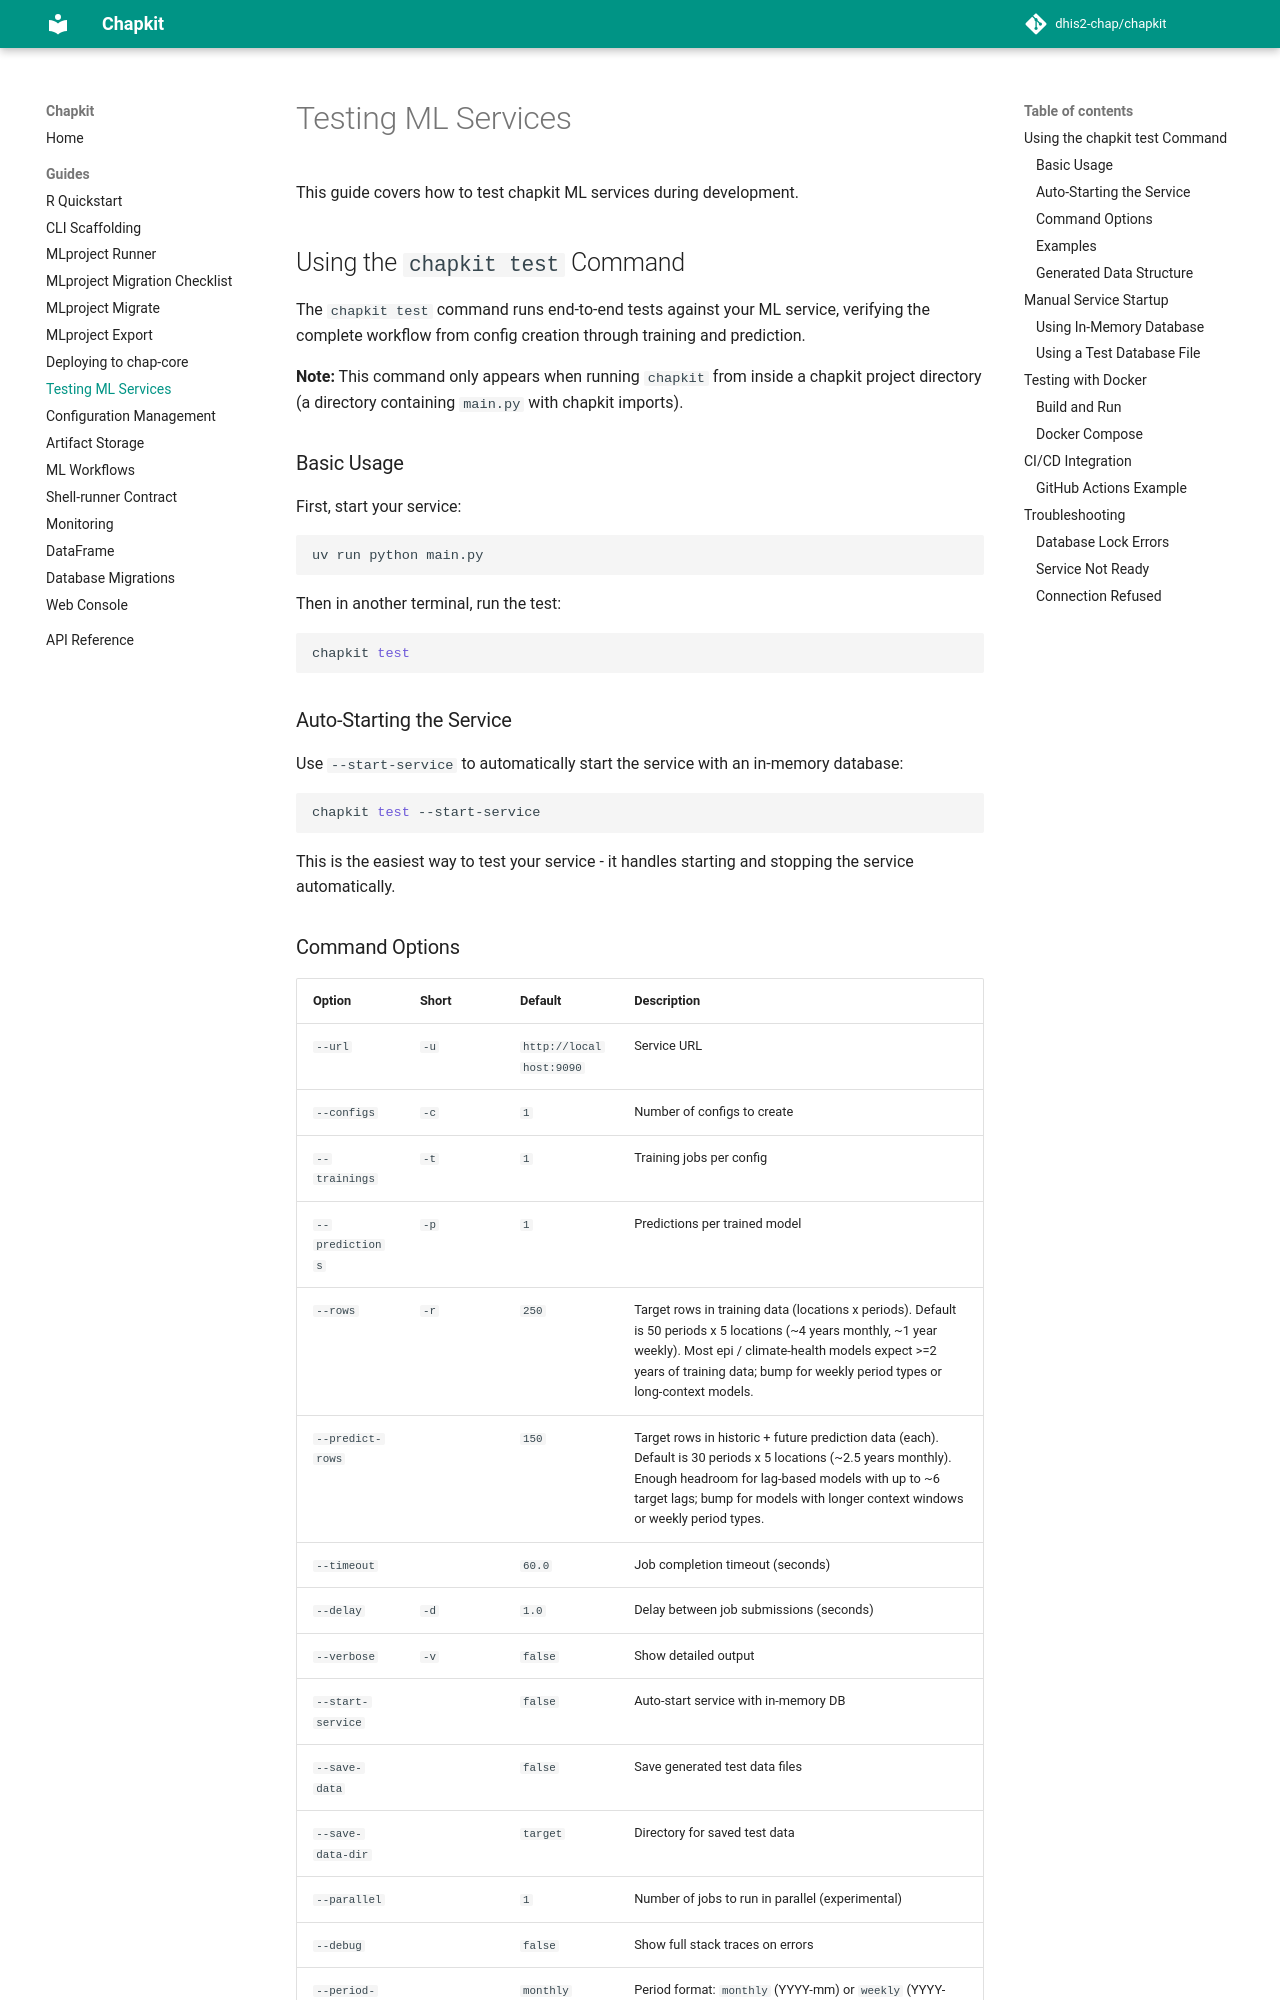

repository: dhis2-chap/chapkit · page: guides/testing-ml-services/index.html · generator: mkdocs

# Testing ML Services

This guide covers how to test chapkit ML services during development.

## Using the `chapkit test` Command

The `chapkit test` command runs end-to-end tests against your ML service, verifying the complete workflow from config creation through training and prediction.

**Note:** This command only appears when running `chapkit` from inside a chapkit project directory (a directory containing `main.py` with chapkit imports).

### Basic Usage

First, start your service:

```bash
uv run python main.py
```

Then in another terminal, run the test:

```bash
chapkit test
```

### Auto-Starting the Service

Use `--start-service` to automatically start the service with an in-memory database:

```bash
chapkit test --start-service
```

This is the easiest way to test your service - it handles starting and stopping the service automatically.

### Command Options

| Option | Short | Default | Description |
|--------|-------|---------|-------------|
| `--url` | `-u` | `http://localhost:9090` | Service URL |
| `--configs` | `-c` | `1` | Number of configs to create |
| `--trainings` | `-t` | `1` | Training jobs per config |
| `--predictions` | `-p` | `1` | Predictions per trained model |
| `--rows` | `-r` | `250` | Target rows in training data (locations x periods). Default is 50 periods x 5 locations (~4 years monthly, ~1 year weekly). Most epi / climate-health models expect >=2 years of training data; bump for weekly period types or long-context models. |
| `--predict-rows` | | `150` | Target rows in historic + future prediction data (each). Default is 30 periods x 5 locations (~2.5 years monthly). Enough headroom for lag-based models with up to ~6 target lags; bump for models with longer context windows or weekly period types. |
| `--timeout` | | `60.0` | Job completion timeout (seconds) |
| `--delay` | `-d` | `1.0` | Delay between job submissions (seconds) |
| `--verbose` | `-v` | `false` | Show detailed output |
| `--start-service` | | `false` | Auto-start service with in-memory DB |
| `--save-data` | | `false` | Save generated test data files |
| `--save-data-dir` | | `target` | Directory for saved test data |
| `--parallel` | | `1` | Number of jobs to run in parallel (experimental) |
| `--debug` | | `false` | Show full stack traces on errors |
| `--period-type` | | `monthly` | Period format: `monthly` (YYYY-mm) or `weekly` (YYYY-Wxx) |
| `--geo-type` | | `polygon` | Geometry type: `polygon` or `point` |
